Run: headless pygame with SDL's dummy video driver; simulated clock (each Clock.tick advances the game by its frame time, no real sleeping); random seed 0; keys injected as events and as key.get_pressed() state; mouse plan: one left click at the window centre at the start of phase 2, then a move to the lower-right quarter at the start of phase 3.
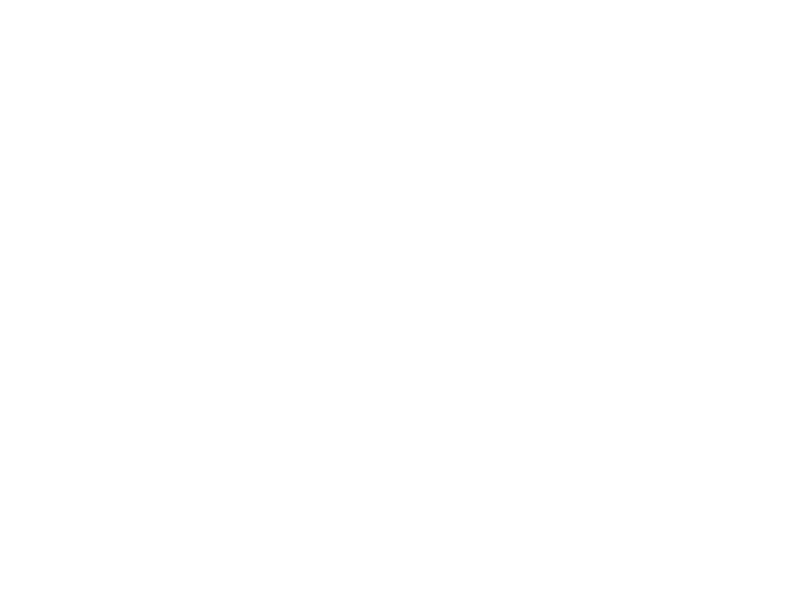
Frame 1 of 4 · flips 1–60 · no input
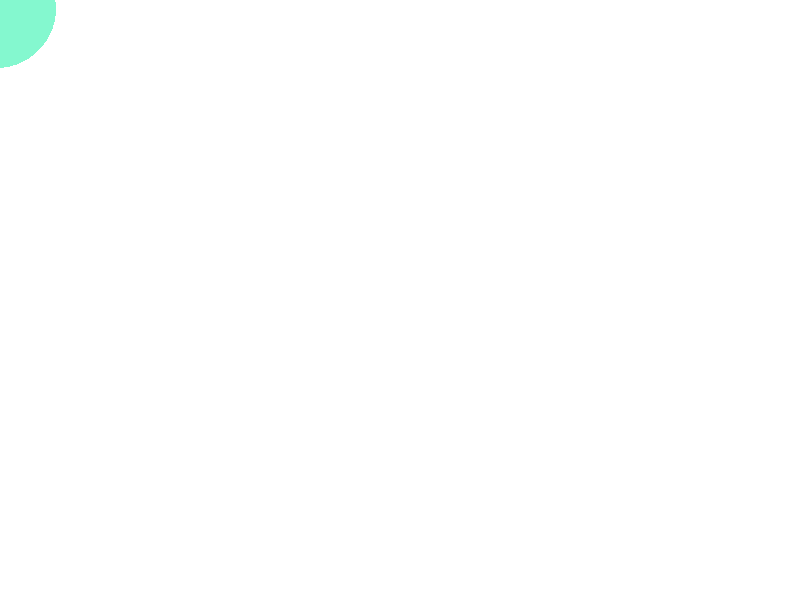
Frame 2 of 4 · flips 61–180 · clicked the window centre · tapped SPACE, RETURN · held RIGHT (→), D
Frame 3 of 4 · flips 181–300 · moved the mouse to the lower-right quarter · held DOWN (↓), S · screen unchanged from frame 2, image omitted
Frame 4 of 4 · flips 301–420 · held LEFT (←), A, UP (↑), W · screen unchanged from frame 3, image omitted

The pygame program that drew these frames:

import pygame
import enum
import random
import math


@enum.unique
class Color(enum.Enum):
    RED = (255, 0, 0)
    GREEN = (0, 255, 0)
    BLUE = (0, 0, 255)
    BLACK = (0, 0, 0)
    WHITE = (255, 255, 255)
    GRAY = (242, 242, 242)

    @staticmethod
    def random_color():
        r = random.randint(0, 255)
        g = random.randint(0, 255)
        b = random.randint(0, 255)
        return (r, g, b)


class Boll(object):
    def __init__(self, x, y, radius, sx, sy, color=Color.RED):
        self._x = x
        self._y = y
        self._radius = radius
        self._sx = sx
        self._sy = sy
        self._color = color
        self._alive = True

    def move(self, screen):
        self._x += self._sx
        self._y += self._sy
        if self._x - self._radius <= 0 or self._x + self._radius >= screen.get_width():
            self._x = -self._sx
        if self._y - self._radius <= 0 or self._y + self._radius >= screen.get_height():
            self._y = -self._sy

    def eat(self, other):
        if self._alive and other._alive and self != other:
            dx = self._x - other._x
            dy = self._y - other._y
            distance = math.sqrt(dx ** 2 + dy ** 2)

            if distance < self._radius + other._radius and self._radius > other._radius:
                other._alive = False
                self._radius = self._radius + int(other._radius * 0.146)

    def draw(self, screen):
        pygame.draw.circle(screen, self._color, (self._x, self._y), self._radius, 0)


def main():
    # 定义用来装所有球的容器
    bolls = []

    # 初始化导入的pygame中的模块
    pygame.init()
    # 初始化用于显示的窗口并设置窗口尺寸
    screen = pygame.display.set_mode((800, 600))
    # 设置当前窗口的标题
    pygame.display.set_caption("大球吃小球")
    # 设置窗口的背景色(颜色是由红绿蓝三原色构成的元组)
    # screen.fill((242, 242, 242))
    # # 绘制一个圆(参数分别是: 屏幕, 颜色, 圆心位置, 半径, 0表示填充圆)
    # pygame.draw.circle(screen, (255, 0, 0,), (100, 100), 30, 0)
    # # 刷新当前窗口(渲染窗口将绘制的图像呈现出来)
    # pygame.display.flip()

    running = True
    while running:
        for event in pygame.event.get():
            if event.type == pygame.QUIT:
                running = False
            if event.type == pygame.MOUSEBUTTONDOWN and event.button == 1:
                # 获得点击鼠标的位置
                x, y = event.pos
                radius = random.randint(10, 100)
                sx, sy = random.randint(-10, 10), random.randint(-10, 10)
                color = Color.random_color()
                boll = Boll(x, y, radius, sx, sy, color)
                bolls.append(boll)
        screen.fill((255, 255, 255))
        # 取出容器中的球 如果没被吃掉就绘制 被吃掉了就移除
        for boll in bolls:
            if boll._alive:
                boll.draw(screen)
            else:
                bolls.remove(boll)

        pygame.display.flip()
        pygame.time.delay(50)
        for boll in bolls:
            boll.move(screen)
            for other in bolls:
                boll.eat(other)


if __name__ == '__main__':
    main()
